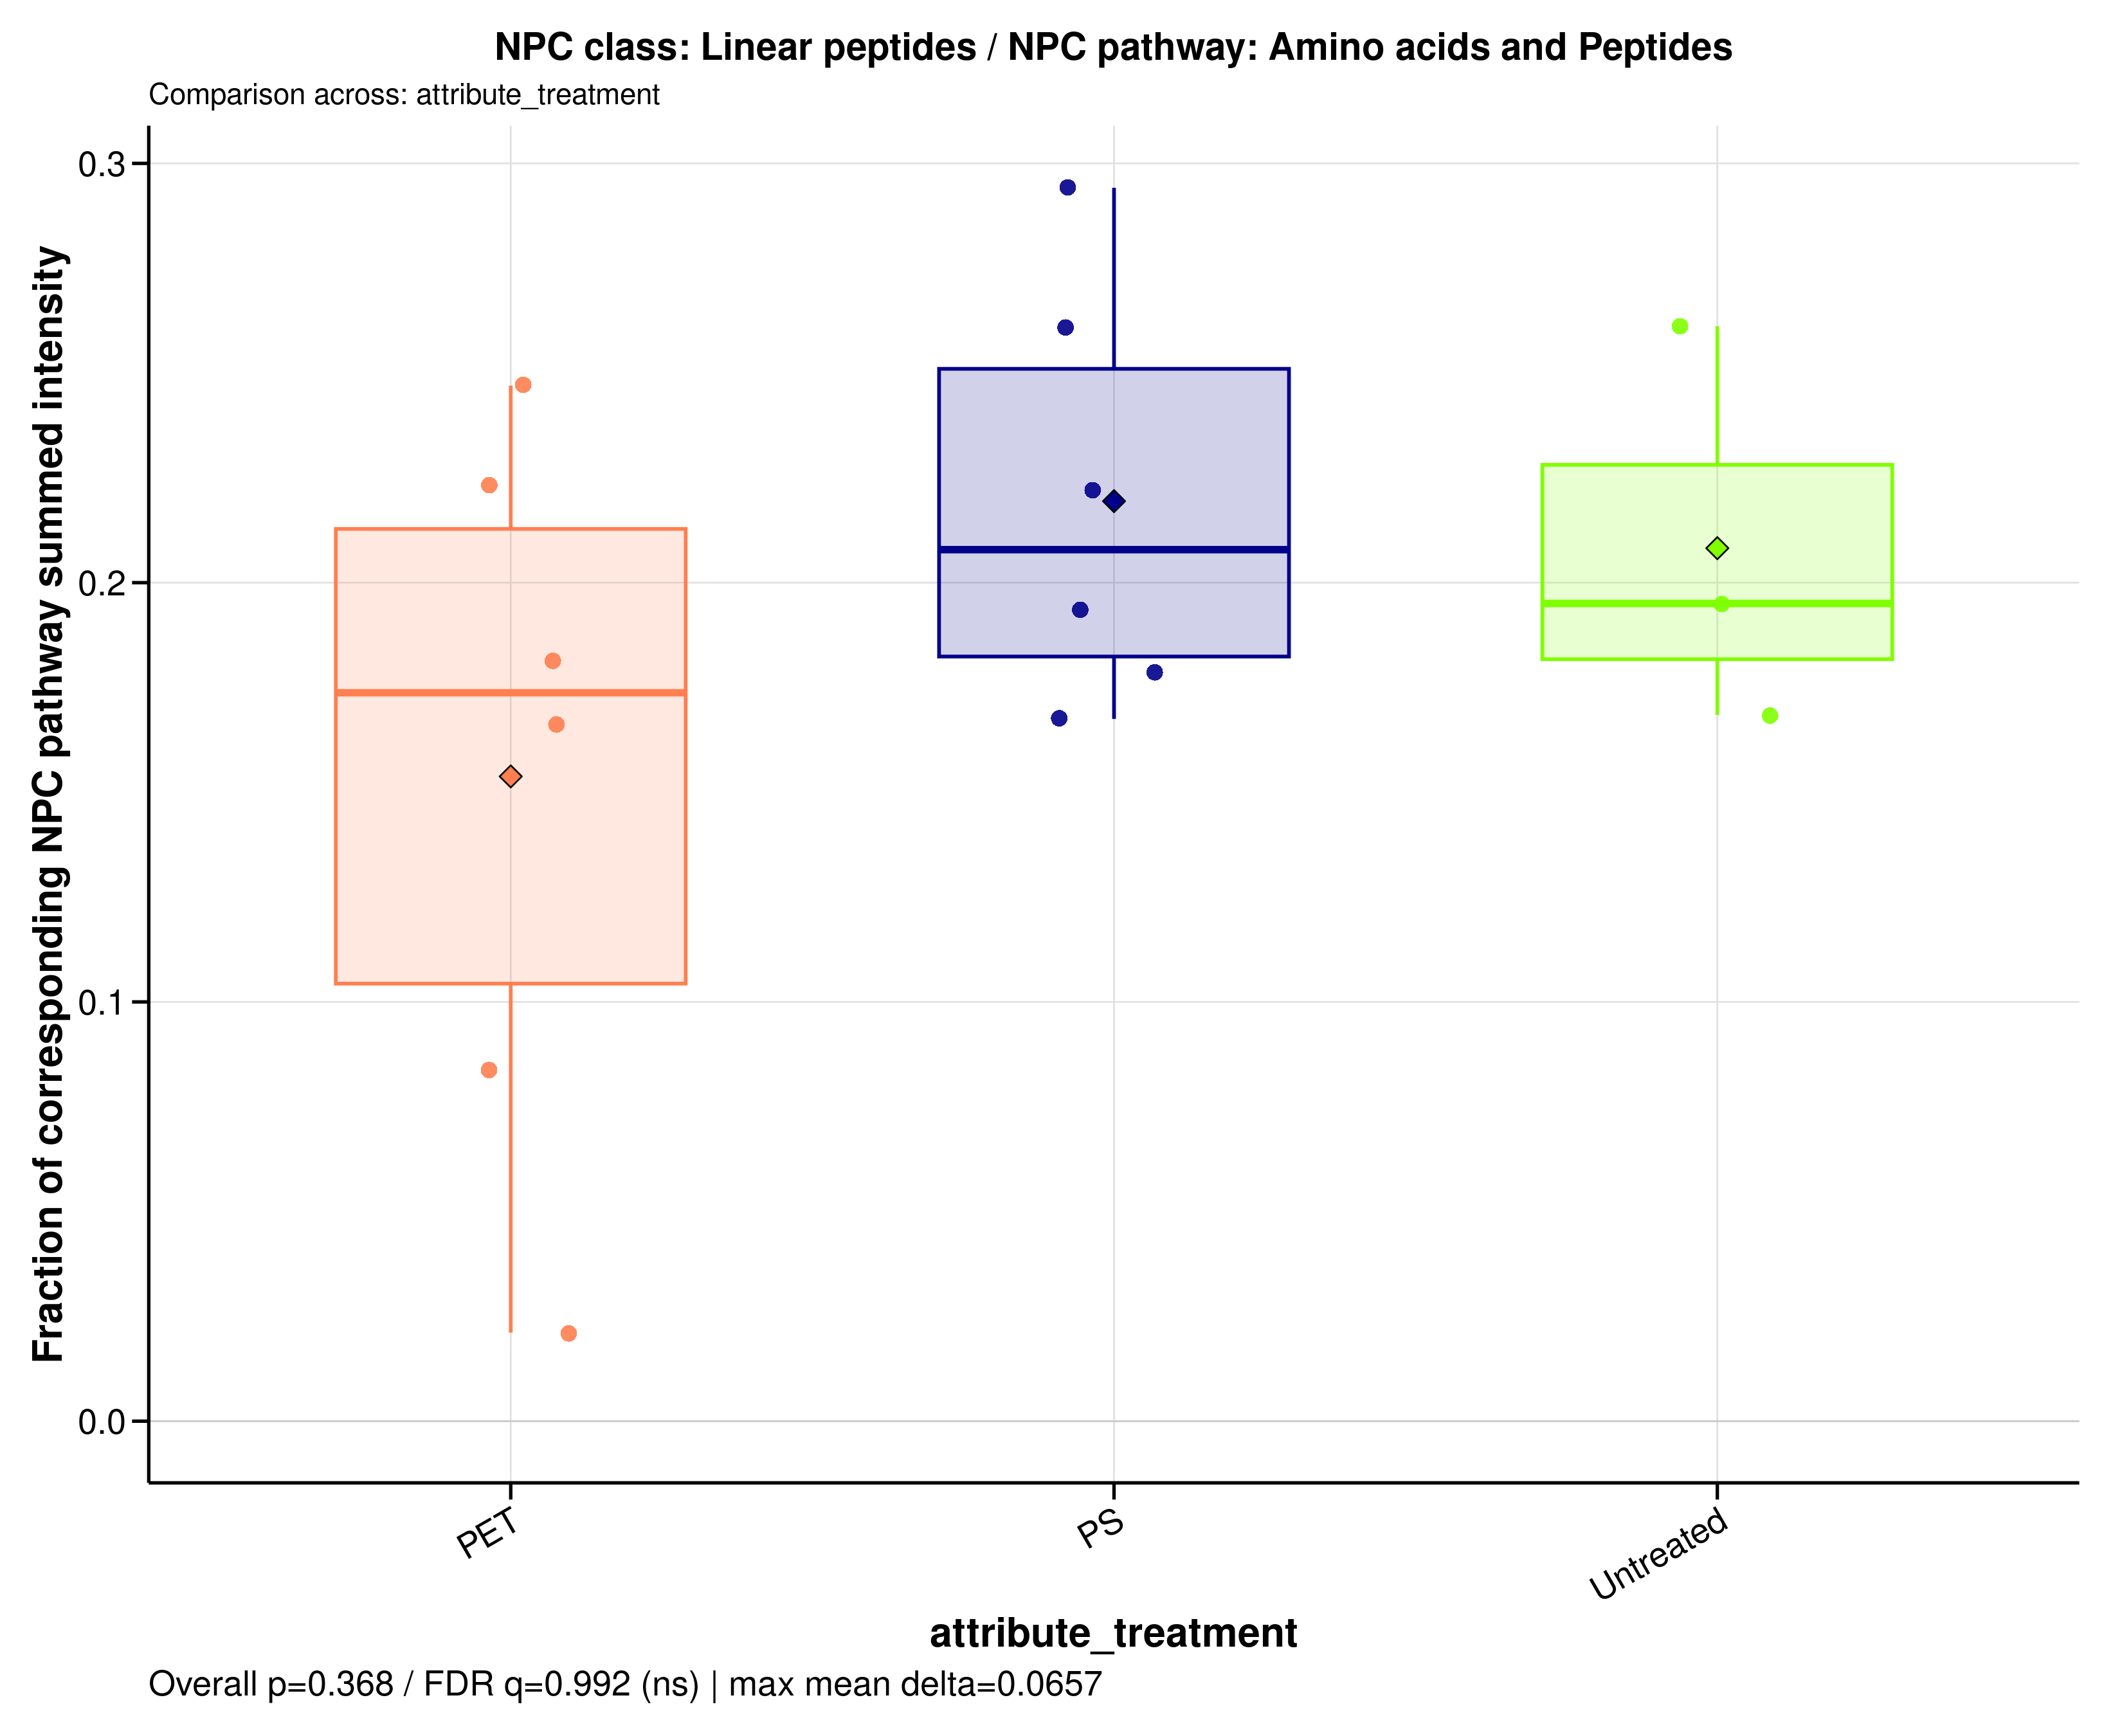

Data behind this chart, as committed beside it:
sample_id	group	data_source	numerator_level	numerator_term	numerator_class	denominator_level	denominator_term	npc_pathway	npc_superclass	npc_class	ratio_label	ratio_plot_label	numerator_n_features	denominator_n_features	numerator_summed_intensity	denominator_summed_intensity	ratio	npc_overall_test	npc_overall_p_value	npc_overall_q_value	npc_overall_significance	npc_max_mean_difference	npc_max_median_difference
MDM_160526_PET05	PET	raw	class	Linear peptides	Linear peptides	pathway	Amino acids and Peptides	Amino acids and Peptides	Oligopeptides	Linear peptides	NPC class: Linear peptides / NPC pathway…	Linear peptides	3	141	177973644	720581508	0.247	kruskal_wallis	0.3679	0.9917	ns	0.06566	0.03413
MDM_160526_PET100	PET	raw	class	Linear peptides	Linear peptides	pathway	Amino acids and Peptides	Amino acids and Peptides	Oligopeptides	Linear peptides	NPC class: Linear peptides / NPC pathway…	Linear peptides	3	141	221112417	990293412	0.2233	kruskal_wallis	0.3679	0.9917	ns	0.06566	0.03413
MDM_160526_PS05	PS	raw	class	Linear peptides	Linear peptides	pathway	Amino acids and Peptides	Amino acids and Peptides	Oligopeptides	Linear peptides	NPC class: Linear peptides / NPC pathway…	Linear peptides	3	141	184472056	707706256	0.2607	kruskal_wallis	0.3679	0.9917	ns	0.06566	0.03413
MDM_160526_PS100	PS	raw	class	Linear peptides	Linear peptides	pathway	Amino acids and Peptides	Amino acids and Peptides	Oligopeptides	Linear peptides	NPC class: Linear peptides / NPC pathway…	Linear peptides	3	141	155216574	869130202	0.1786	kruskal_wallis	0.3679	0.9917	ns	0.06566	0.03413
MDM_160526_untreated	Untreated	raw	class	Linear peptides	Linear peptides	pathway	Amino acids and Peptides	Amino acids and Peptides	Oligopeptides	Linear peptides	NPC class: Linear peptides / NPC pathway…	Linear peptides	3	141	216565366	829205202	0.2612	kruskal_wallis	0.3679	0.9917	ns	0.06566	0.03413
MDM_A_190626_PET05	PET	raw	class	Linear peptides	Linear peptides	pathway	Amino acids and Peptides	Amino acids and Peptides	Oligopeptides	Linear peptides	NPC class: Linear peptides / NPC pathway…	Linear peptides	3	141	3041621	143982755	0.02112	kruskal_wallis	0.3679	0.9917	ns	0.06566	0.03413
MDM_A_190626_PET100	PET	raw	class	Linear peptides	Linear peptides	pathway	Amino acids and Peptides	Amino acids and Peptides	Oligopeptides	Linear peptides	NPC class: Linear peptides / NPC pathway…	Linear peptides	3	141	130349594	1555297808	0.08381	kruskal_wallis	0.3679	0.9917	ns	0.06566	0.03413
MDM_A_190626_PS05	PS	raw	class	Linear peptides	Linear peptides	pathway	Amino acids and Peptides	Amino acids and Peptides	Oligopeptides	Linear peptides	NPC class: Linear peptides / NPC pathway…	Linear peptides	3	141	197276644	1177804051	0.1675	kruskal_wallis	0.3679	0.9917	ns	0.06566	0.03413
MDM_A_190626_PS100	PS	raw	class	Linear peptides	Linear peptides	pathway	Amino acids and Peptides	Amino acids and Peptides	Oligopeptides	Linear peptides	NPC class: Linear peptides / NPC pathway…	Linear peptides	3	141	194334904	1003167079	0.1937	kruskal_wallis	0.3679	0.9917	ns	0.06566	0.03413
MDM_A_190626_untreated	Untreated	raw	class	Linear peptides	Linear peptides	pathway	Amino acids and Peptides	Amino acids and Peptides	Oligopeptides	Linear peptides	NPC class: Linear peptides / NPC pathway…	Linear peptides	3	141	219301256	1301885212	0.1684	kruskal_wallis	0.3679	0.9917	ns	0.06566	0.03413
MDM_B_120626_PS05	PS	raw	class	Linear peptides	Linear peptides	pathway	Amino acids and Peptides	Amino acids and Peptides	Oligopeptides	Linear peptides	NPC class: Linear peptides / NPC pathway…	Linear peptides	3	141	213855868	963253372	0.222	kruskal_wallis	0.3679	0.9917	ns	0.06566	0.03413
MDM_B_190626_PET05	PET	raw	class	Linear peptides	Linear peptides	pathway	Amino acids and Peptides	Amino acids and Peptides	Oligopeptides	Linear peptides	NPC class: Linear peptides / NPC pathway…	Linear peptides	3	141	194962608	1074420585	0.1815	kruskal_wallis	0.3679	0.9917	ns	0.06566	0.03413
MDM_B_190626_PET100	PET	raw	class	Linear peptides	Linear peptides	pathway	Amino acids and Peptides	Amino acids and Peptides	Oligopeptides	Linear peptides	NPC class: Linear peptides / NPC pathway…	Linear peptides	3	141	175626964	1057910793	0.166	kruskal_wallis	0.3679	0.9917	ns	0.06566	0.03413
MDM_B_190626_PS100	PS	raw	class	Linear peptides	Linear peptides	pathway	Amino acids and Peptides	Amino acids and Peptides	Oligopeptides	Linear peptides	NPC class: Linear peptides / NPC pathway…	Linear peptides	3	141	327447446	1113146363	0.2942	kruskal_wallis	0.3679	0.9917	ns	0.06566	0.03413
MDM_B_190626_untreated	Untreated	raw	class	Linear peptides	Linear peptides	pathway	Amino acids and Peptides	Amino acids and Peptides	Oligopeptides	Linear peptides	NPC class: Linear peptides / NPC pathway…	Linear peptides	3	141	165409780	848104959	0.195	kruskal_wallis	0.3679	0.9917	ns	0.06566	0.03413
